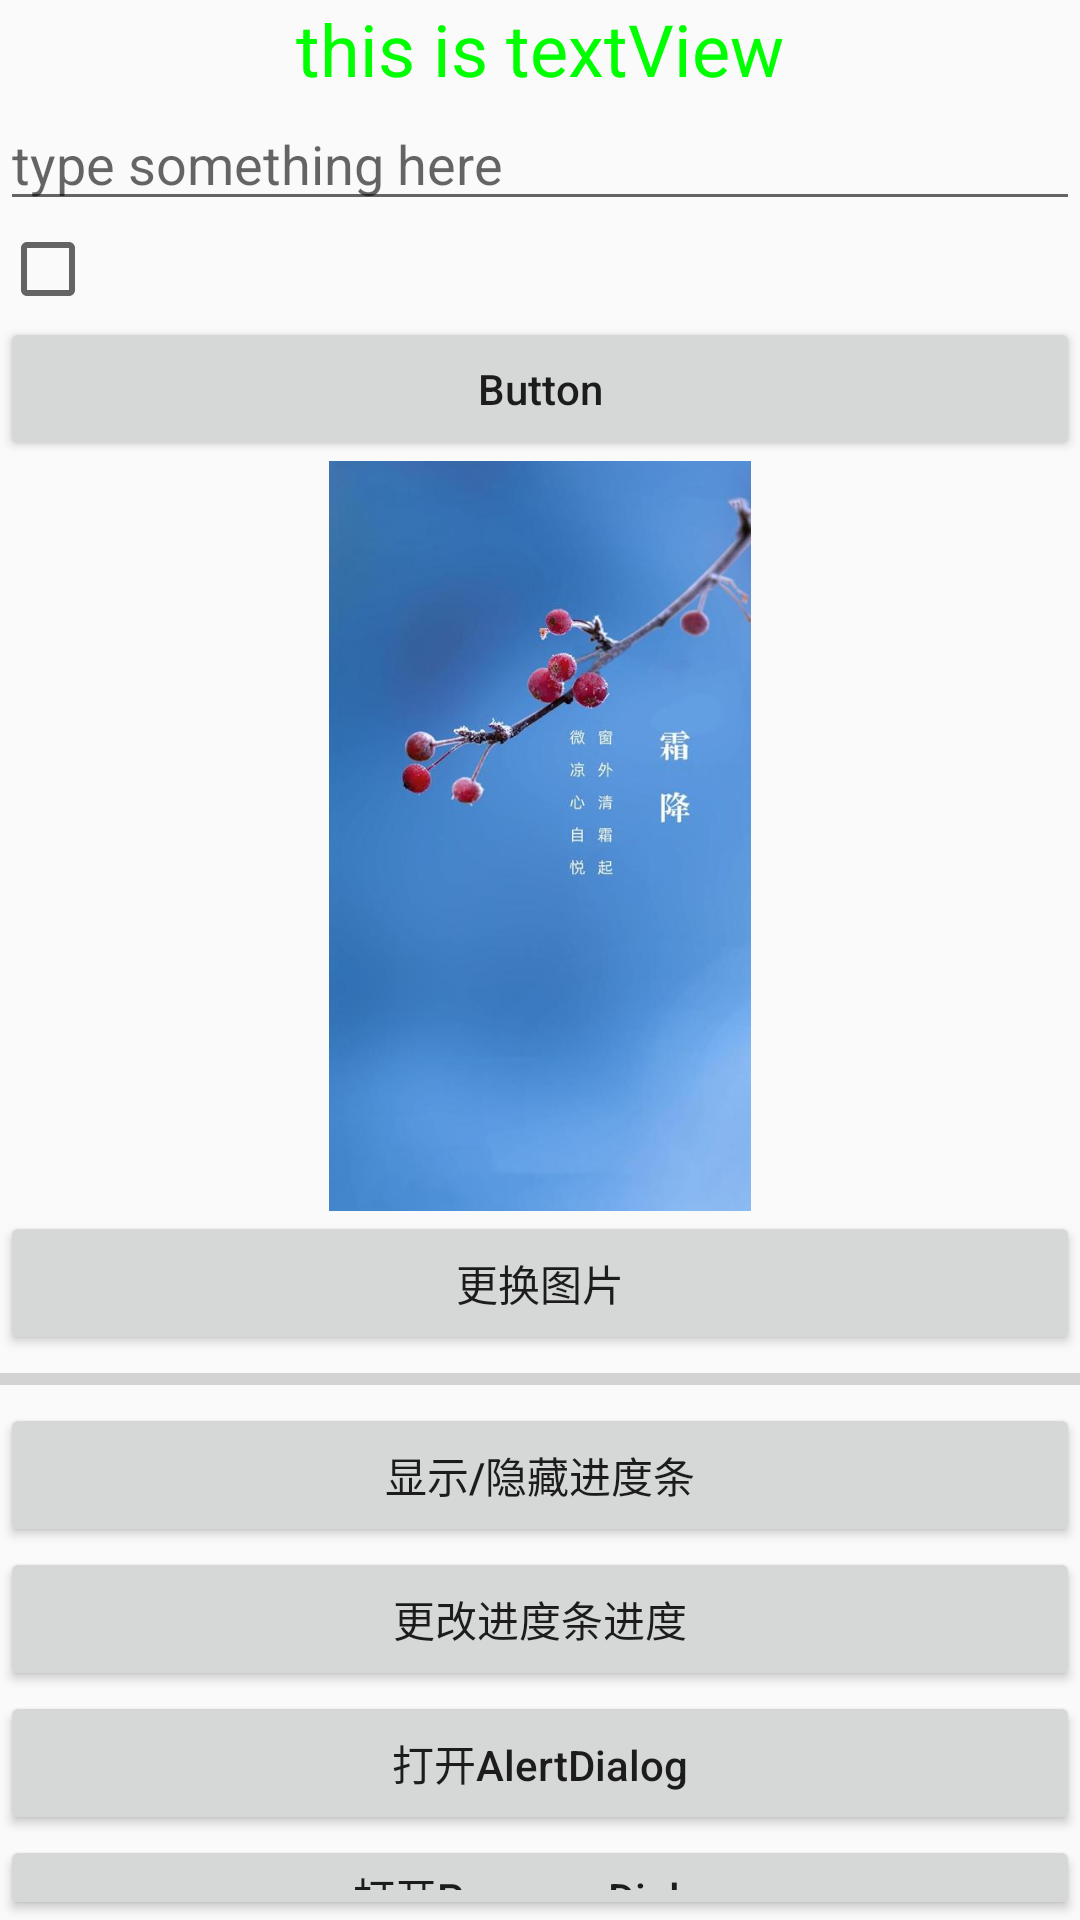

Reconstruct the res/layout file that produces this screen, plus the resources it refers to.
<!-- AndroidManifest.xml: application theme AppTheme -->
<!-- res/layout/activity3_uiwidget.xml -->
<?xml version="1.0" encoding="utf-8"?>
<LinearLayout xmlns:android="http://schemas.android.com/apk/res/android"
    xmlns:tools="http://schemas.android.com/tools"
    android:layout_width="match_parent"
    android:layout_height="match_parent"
    android:orientation="vertical"
    tools:context=".three.UIWidgetActivity">

    <TextView
        android:layout_width="match_parent"
        android:layout_height="wrap_content"
        android:gravity="center"
        android:text="this is textView"
        android:textColor="#00FF00"
        android:textSize="24sp" />


    <EditText
        android:id="@+id/ui_widget_editText"
        android:layout_width="match_parent"
        android:layout_height="wrap_content"
        android:hint="type something here"
        android:maxLines="2" />

    <CheckBox
        android:id="@+id/ui_widget_checkbox"
        android:layout_width="wrap_content"
        android:layout_height="wrap_content"/>

    <Button
        android:id="@+id/ui_widget_button"
        android:layout_width="match_parent"
        android:layout_height="wrap_content"
        android:text="Button"
        android:textAllCaps="false" />

    <ImageView
        android:id="@+id/ui_widget_imageView"
        android:layout_width="match_parent"
        android:layout_height="250dp"
        android:gravity="center"
        android:src="@drawable/image1" />

    <Button
        android:id="@+id/ui_widget_button2"
        android:layout_width="match_parent"
        android:layout_height="wrap_content"
        android:gravity="center"
        android:text="更换图片"
        android:textAllCaps="false" />

    <ProgressBar
        android:id="@+id/ui_widget_process_bar"
        style="?android:attr/progressBarStyleHorizontal"
        android:layout_width="match_parent"
        android:layout_height="wrap_content"
        android:max="100" />

    <Button
        android:id="@+id/ui_widget_button3"
        android:layout_width="match_parent"
        android:layout_height="wrap_content"
        android:gravity="center"
        android:text="显示/隐藏进度条"
        android:textAllCaps="false" />

    <Button
        android:id="@+id/ui_widget_button4"
        android:layout_width="match_parent"
        android:layout_height="wrap_content"
        android:gravity="center"
        android:text="更改进度条进度"
        android:textAllCaps="false" />

    <Button
        android:id="@+id/ui_widget_button5"
        android:layout_width="match_parent"
        android:layout_height="wrap_content"
        android:gravity="center"
        android:text="打开AlertDialog"
        android:textAllCaps="false" />

    <Button
        android:id="@+id/ui_widget_button6"
        android:layout_width="match_parent"
        android:layout_height="wrap_content"
        android:gravity="center"
        android:text="打开ProgressDialog"
        android:textAllCaps="false" />


</LinearLayout>
<!-- resources referenced by this layout -->
<resources>
  <!-- drawable image1: jpg bitmap (drawable, 19234 bytes) -->
  <style name="AppTheme" parent="Theme.AppCompat.Light.DarkActionBar">
          
          <item name="colorPrimary">@color/colorPrimary</item>
          <item name="colorPrimaryDark">@color/colorPrimaryDark</item>
          <item name="colorAccent">@color/colorAccent</item>
      </style>
  <!-- not gathered from this repository: default colours our renderer supplied (Android Studio template values) -->
  <color name="colorPrimary">#FF6200EE</color>
  <color name="colorPrimaryDark">#FF3700B3</color>
  <color name="colorAccent">#FF03DAC5</color>
</resources>
